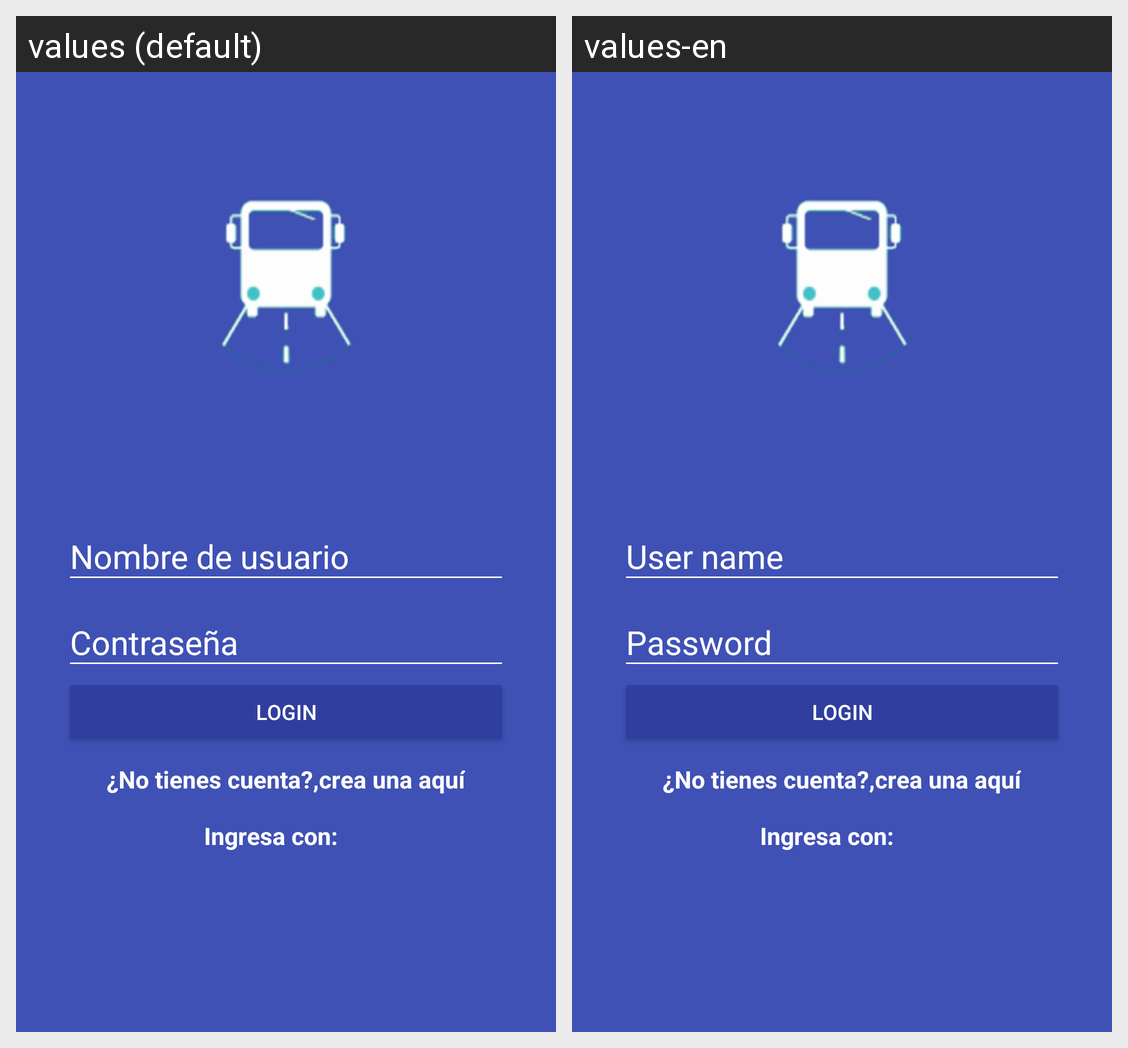

For this localized Android screen grid, give each drawn string resource with its value in every locale shown.
Android screen res/layout/activity_login.xml rendered under 2 locales, left to right: values (default), values-en. Device: Nexus 5 (rendered at 1080×1920; each locale shown at half size, 540×960, under a caption strip naming it); theme AppTheme.
Strings drawn on this screen, with the default value and each locale's value (text and hints the layout hard-codes, and strings that could not be matched under every locale, appear in the picture but are not listed):

hint_username
  values: Nombre de usuario
  values-en: User name

hint_password
  values: Contraseña
  values-en: Password

text_button_login
  values: Login
  values-en: Login

dont_have_account
  values: ¿No tienes cuenta?,
  values-en: ¿No tienes cuenta?,

create_one_here
  values: crea una aquí
  values-en: crea una aquí

sinigWhit
  values: Ingresa con:
  values-en: Ingresa con:
